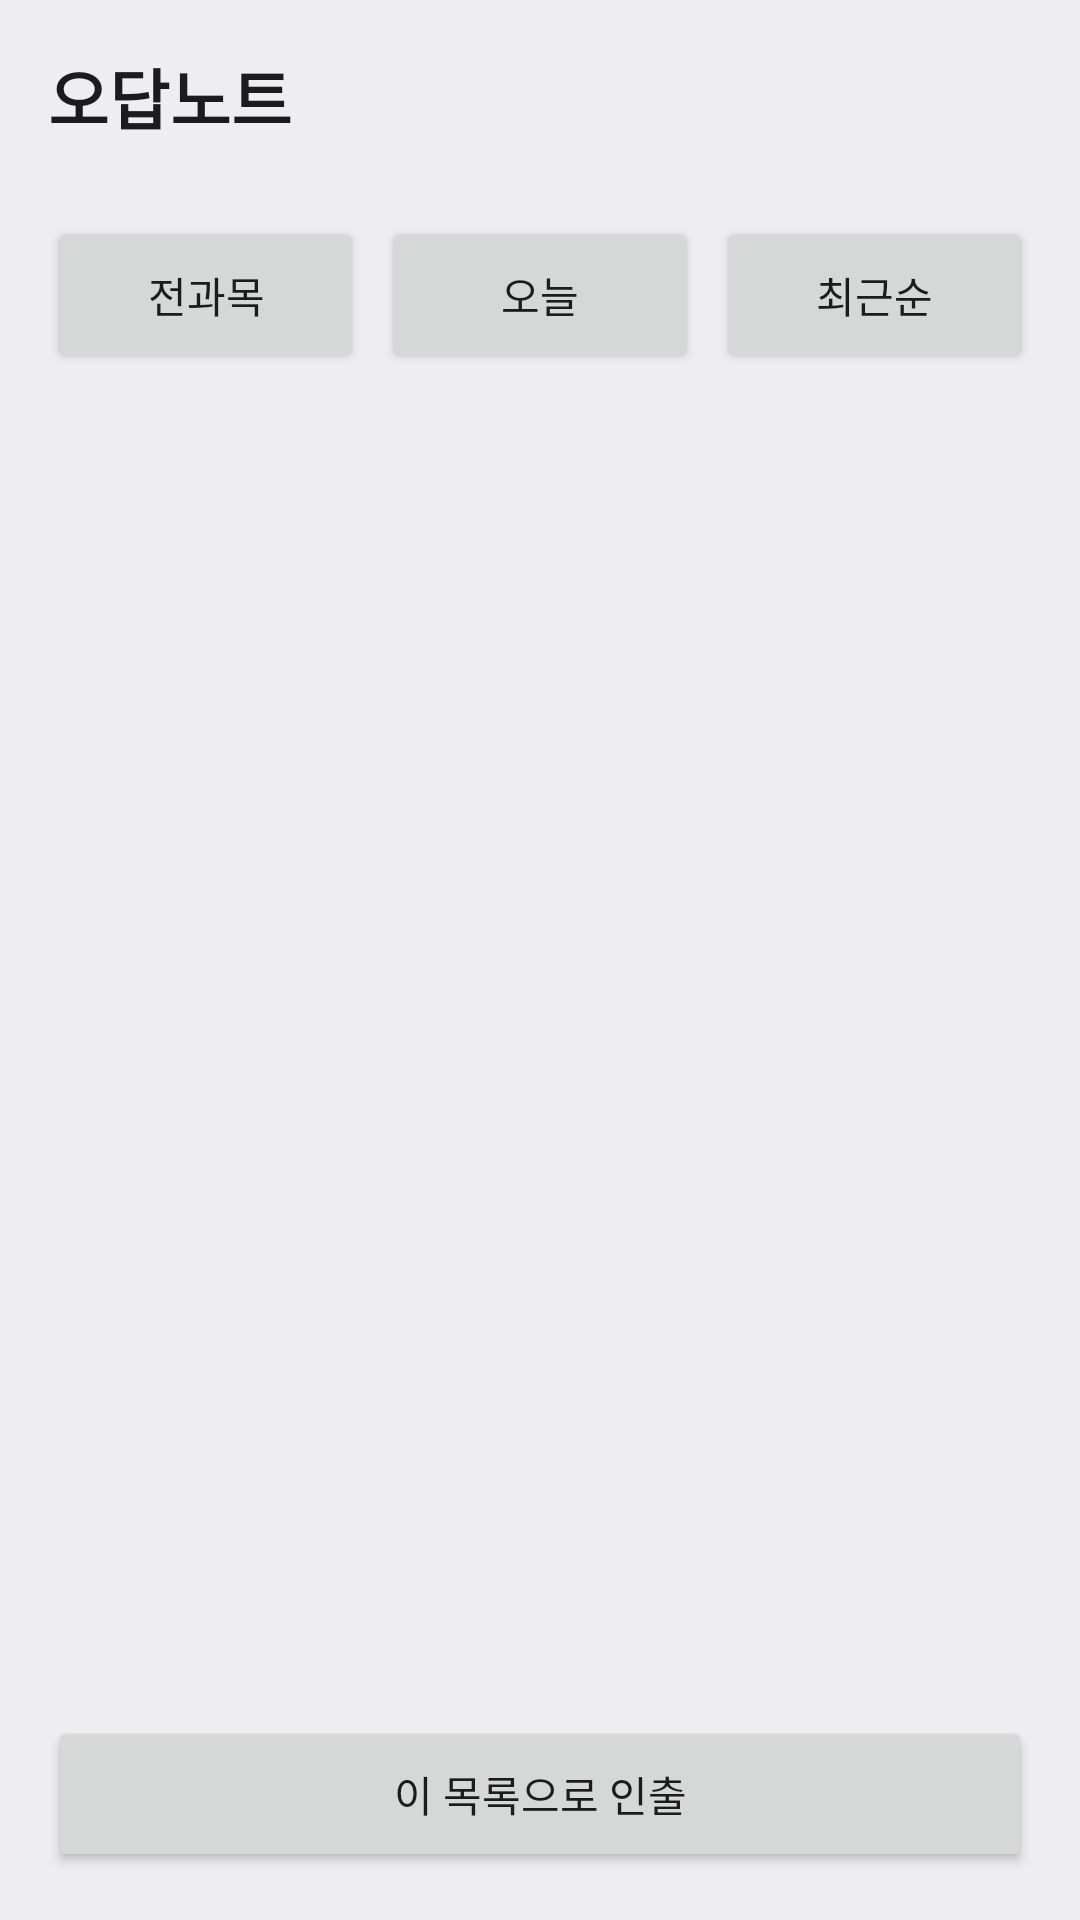

Write the Android layout XML for this screen, with the resource values it uses.
<!-- AndroidManifest.xml: application theme Theme.AdminMemo -->
<!-- res/layout/activity_wrong_notes.xml -->
<?xml version="1.0" encoding="utf-8"?>
<LinearLayout xmlns:android="http://schemas.android.com/apk/res/android"
    android:layout_width="match_parent"
    android:layout_height="match_parent"
    android:orientation="vertical"
    android:background="@color/bg_screen">

    <TextView
        android:layout_width="match_parent"
        android:layout_height="wrap_content"
        android:padding="16dp"
        android:text="오답노트"
        android:textColor="@color/text_main"
        android:textSize="22sp"
        android:textStyle="bold"/>

    <HorizontalScrollView
        android:layout_width="match_parent"
        android:layout_height="wrap_content"
        android:paddingHorizontal="12dp"
        android:scrollbars="none">

        <LinearLayout
            android:id="@+id/layoutWrongChips"
            android:layout_width="wrap_content"
            android:layout_height="wrap_content"
            android:orientation="horizontal"/>
    </HorizontalScrollView>

    <LinearLayout
        android:layout_width="match_parent"
        android:layout_height="wrap_content"
        android:orientation="horizontal"
        android:paddingHorizontal="16dp"
        android:paddingTop="8dp"
        android:paddingBottom="8dp">

        <Button
            android:id="@+id/btnWrongAll"
            android:layout_width="0dp"
            android:layout_height="wrap_content"
            android:layout_weight="1"
            android:layout_marginEnd="6dp"
            android:gravity="center"
            android:maxLines="2"
            android:minHeight="@dimen/btn_min_height"
            android:text="전과목"/>

        <Button
            android:id="@+id/btnWrongToday"
            android:layout_width="0dp"
            android:layout_height="wrap_content"
            android:layout_weight="1"
            android:layout_marginEnd="6dp"
            android:gravity="center"
            android:maxLines="2"
            android:minHeight="@dimen/btn_min_height"
            android:text="오늘"/>

        <Button
            android:id="@+id/btnWrongSort"
            android:layout_width="0dp"
            android:layout_height="wrap_content"
            android:layout_weight="1"
            android:gravity="center"
            android:maxLines="2"
            android:minHeight="@dimen/btn_min_height"
            android:text="최근순"/>
    </LinearLayout>

    <TextView
        android:id="@+id/tvWrongEmpty"
        android:layout_width="match_parent"
        android:layout_height="wrap_content"
        android:paddingHorizontal="16dp"
        android:paddingBottom="8dp"
        android:textColor="@color/text_sub"
        android:textSize="14sp"
        android:visibility="gone"/>

    <androidx.recyclerview.widget.RecyclerView
        android:id="@+id/rvWrongNotes"
        android:layout_width="match_parent"
        android:layout_height="0dp"
        android:layout_weight="1"
        android:clipToPadding="false"
        android:paddingBottom="8dp"/>

    <Button
        android:id="@+id/btnWrongQuiz"
        android:layout_width="match_parent"
        android:layout_height="wrap_content"
        android:layout_margin="16dp"
        android:minHeight="@dimen/btn_min_height"
        android:text="이 목록으로 인출"/>
</LinearLayout>
<!-- resources referenced by this layout -->
<resources>
  <color name="bg_screen">#EEEEF2</color>
  <color name="text_main">#1C1C1E</color>
  <color name="text_sub">#6C6C70</color>
  <dimen name="btn_min_height">52dp</dimen>
  <style name="Theme.AdminMemo" parent="Theme.MaterialComponents.DayNight.NoActionBar">
          <item name="colorPrimary">@color/primary</item>
          <item name="colorPrimaryDark">@color/primary_dark</item>
          <item name="colorAccent">@color/accent</item>
          <item name="android:windowBackground">@color/bg_screen</item>
      </style>
  <color name="primary">#0D7EF5</color>
  <color name="primary_dark">@color/primary</color>
  <color name="accent">#FF9F0A</color>
</resources>
